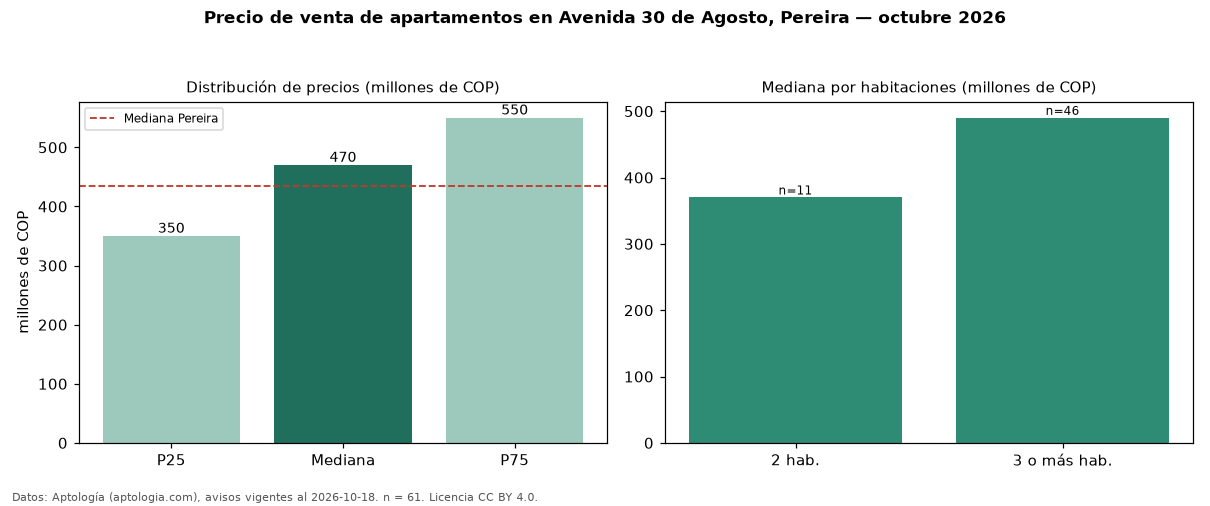

Data behind this chart, as committed beside it:
seccion, metrica, valor, moneda, n
precio, p25, 350000000, COP, 61
precio, mediana, 470000000, COP, 61
precio, p75, 550000000, COP, 61
precio, minimo, 220000000, COP, 61
precio, maximo, 1200000000, COP, 61
m2, mediana_precio_m2, 6522331, COP, 57
m2, area_mediana_m2, 75.0, m2, 57
admin, mediana_admin_mes, 383776, COP, 24
banos, mediana_banos, 2.0, , 
parqueadero, pct_con_parqueadero, 100.0, %, 58
estrato, estrato_mas_frecuente, 5, , 61
habitaciones, 2, 370000000, COP, 11
habitaciones, 3+, 490000000, COP, 46
ciudad, mediana_ciudad_referencia, 435000000, COP, 
ciudad, mediana_m2_ciudad, 5500000, COP, 
fuente, fecha_datos, 2026-10-18, , 
fuente, atribucion, https://www.aptologia.com/venta/pereira/…, , 
fuente, licencia, CC BY 4.0, , 
